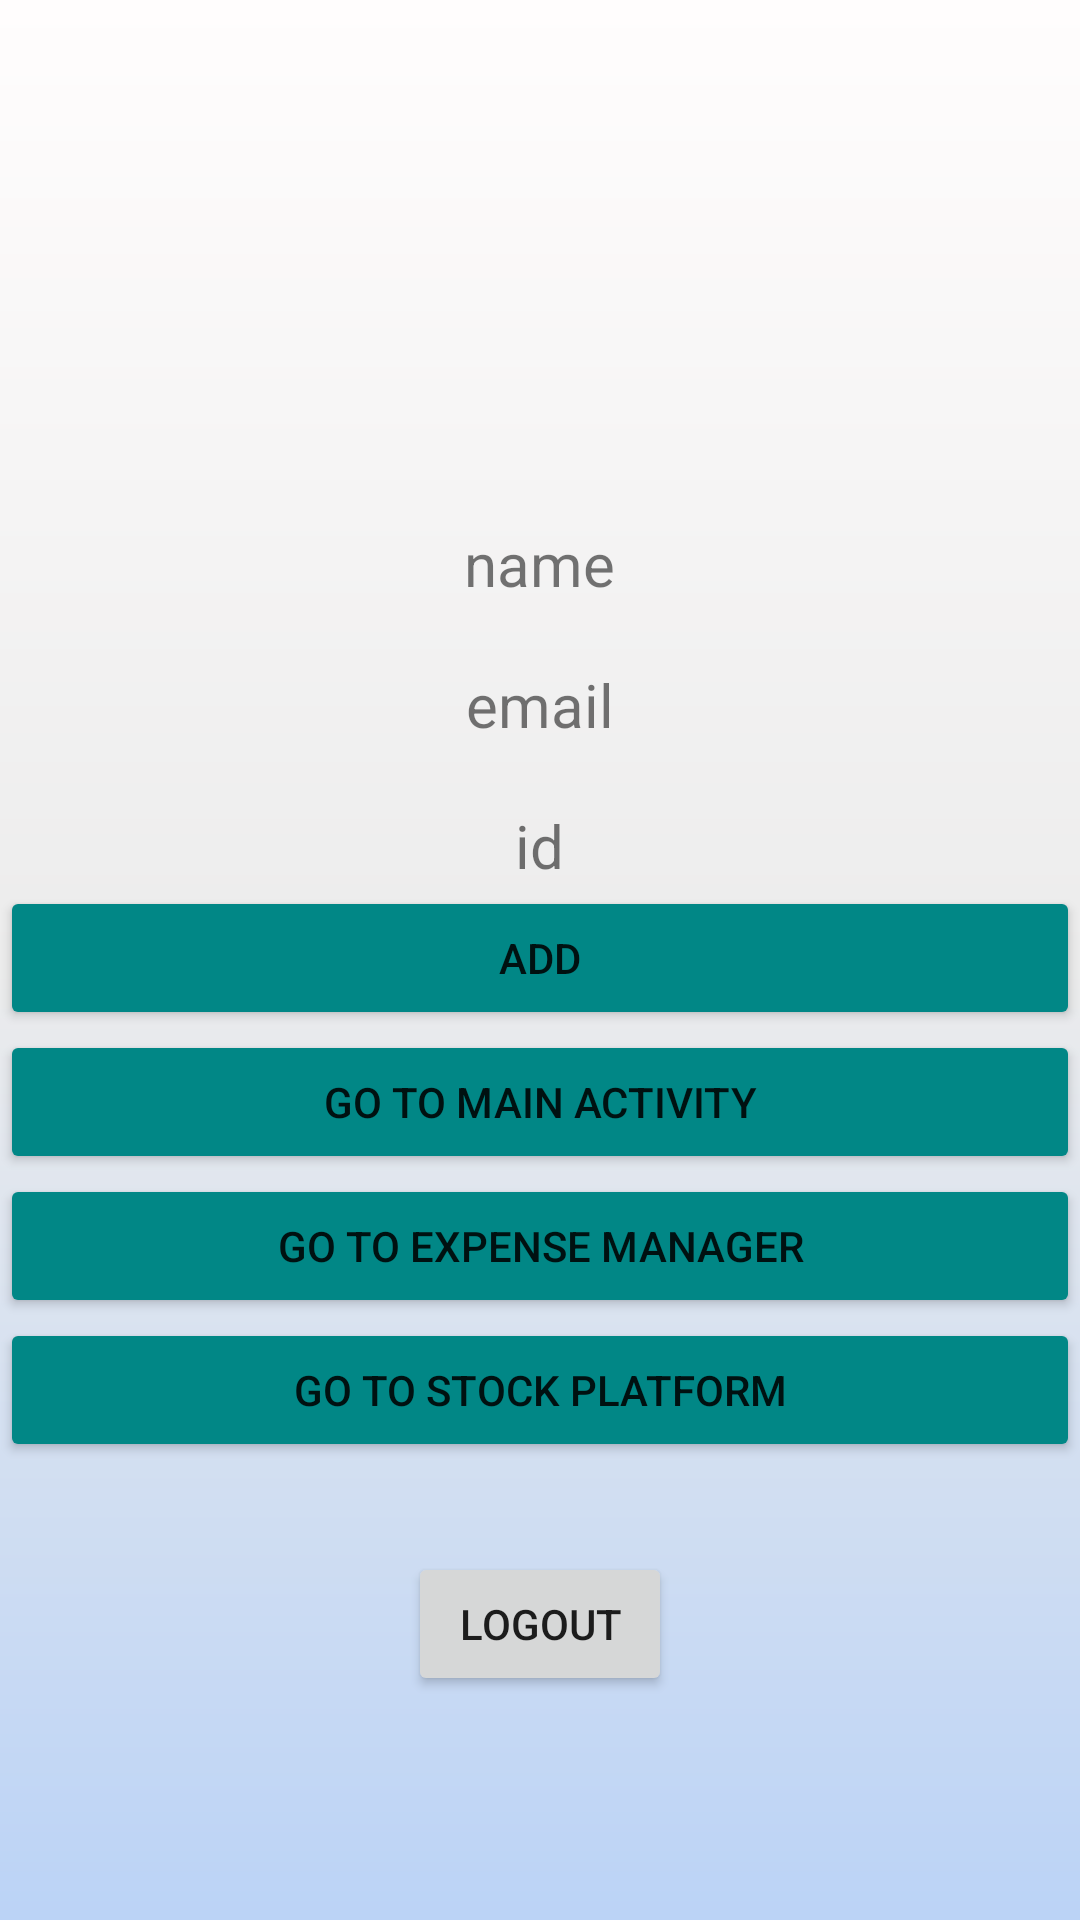

Layout XML and referenced resources for this Android screen:
<!-- AndroidManifest.xml: application theme Theme.MainProject2 -->
<!-- res/layout/activity_account.xml -->
<?xml version="1.0" encoding="utf-8"?>
<RelativeLayout xmlns:android="http://schemas.android.com/apk/res/android"
    xmlns:app="http://schemas.android.com/apk/res-auto"
    xmlns:tools="http://schemas.android.com/tools"
    android:layout_width="match_parent"
    android:layout_height="match_parent"
    tools:context=".AccountActivity"
    android:background="@drawable/background">

    <LinearLayout
        android:layout_width="match_parent"
        android:layout_height="match_parent"
        android:gravity="center"
        android:orientation="vertical">
        <ImageView
            android:layout_width="80dp"
            android:layout_height="80dp"
            android:id="@+id/profileImage"
            />
        <TextView
            android:layout_width="wrap_content"
            android:layout_height="wrap_content"
            android:id="@+id/name"
            android:text="name"
            android:textSize="20dp"
            android:layout_marginTop="20dp"/>
        <TextView
            android:layout_width="wrap_content"
            android:layout_height="wrap_content"
            android:id="@+id/email"
            android:textSize="20dp"
            android:text="email"
            android:layout_marginTop="20dp"/>
        <TextView
            android:layout_width="wrap_content"
            android:layout_height="wrap_content"
            android:id="@+id/userId"
            android:textSize="20dp"
            android:text="id"
            android:layout_marginTop="20dp"/>

        <Button
            android:layout_width="match_parent"
            android:layout_height="wrap_content"
            android:text="Add"
            android:backgroundTint="@color/teal_700"
            android:id="@+id/btn"/>

        <Button
            android:layout_width="match_parent"
            android:layout_height="wrap_content"
            android:text="Go to Main Activity"
            android:backgroundTint="@color/teal_700"
            android:id="@+id/btn2"/>



        <Button
            android:layout_width="match_parent"
            android:layout_height="wrap_content"
            android:text="Go to Expense Manager"
            android:backgroundTint="@color/teal_700"
            android:id="@+id/ExpenseManager"/>

        <Button
            android:layout_width="match_parent"
            android:layout_height="wrap_content"
            android:text="Go to Stock platform"
            android:backgroundTint="@color/teal_700"
            android:id="@+id/stock"/>

        <Button
            android:layout_width="wrap_content"
            android:layout_height="wrap_content"
            android:id="@+id/logoutBtn"
            android:text="Logout"
            android:layout_marginTop="30dp"/>
    </LinearLayout>

</RelativeLayout>
<!-- resources referenced by this layout -->
<resources>
  <color name="teal_700">#FF018786</color>
  <!-- drawable background (drawable) -->
  <?xml version="1.0" encoding="utf-8"?>
  <shape xmlns:android="http://schemas.android.com/apk/res/android"
      android:shape="rectangle">
  
      <gradient
          android:angle="90"
          android:startColor="#BBD3F6"
          android:centerColor="#ECECEC"
          android:endColor="#FFFDFD"
          android:type="linear"
          />
  
  </shape>
  <style name="Theme.MainProject2" parent="Theme.MaterialComponents.DayNight.DarkActionBar">
          
          <item name="colorPrimary">@color/purple_500</item>
          <item name="colorPrimaryVariant">@color/purple_700</item>
          <item name="colorOnPrimary">@color/white</item>
          
          <item name="colorSecondary">@color/teal_200</item>
          <item name="colorSecondaryVariant">@color/teal_700</item>
          <item name="colorOnSecondary">@color/black</item>
          
          <item name="android:statusBarColor" tools:targetApi="l">?attr/colorPrimaryVariant</item>
          
      </style>
  <color name="purple_500">#FF6200EE</color>
  <color name="purple_700">#FF3700B3</color>
  <color name="white">#FFFFFFFF</color>
  <color name="teal_200">#FF03DAC5</color>
  <color name="black">#FF000000</color>
</resources>
